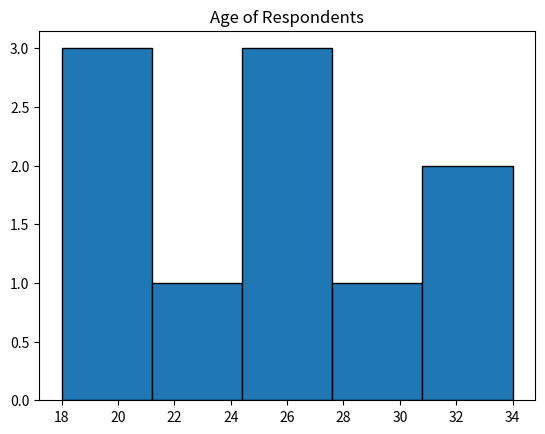

Recreate this plot in Python.
import matplotlib.pyplot as plt

print('Ages of Respondents')
age = [18, 19, 21, 22, 25, 26, 26, 30, 32, 34]
plt.hist(age, bins = 5, edgecolor = 'black')
plt.title('Age of Respondents')
plt.show()




